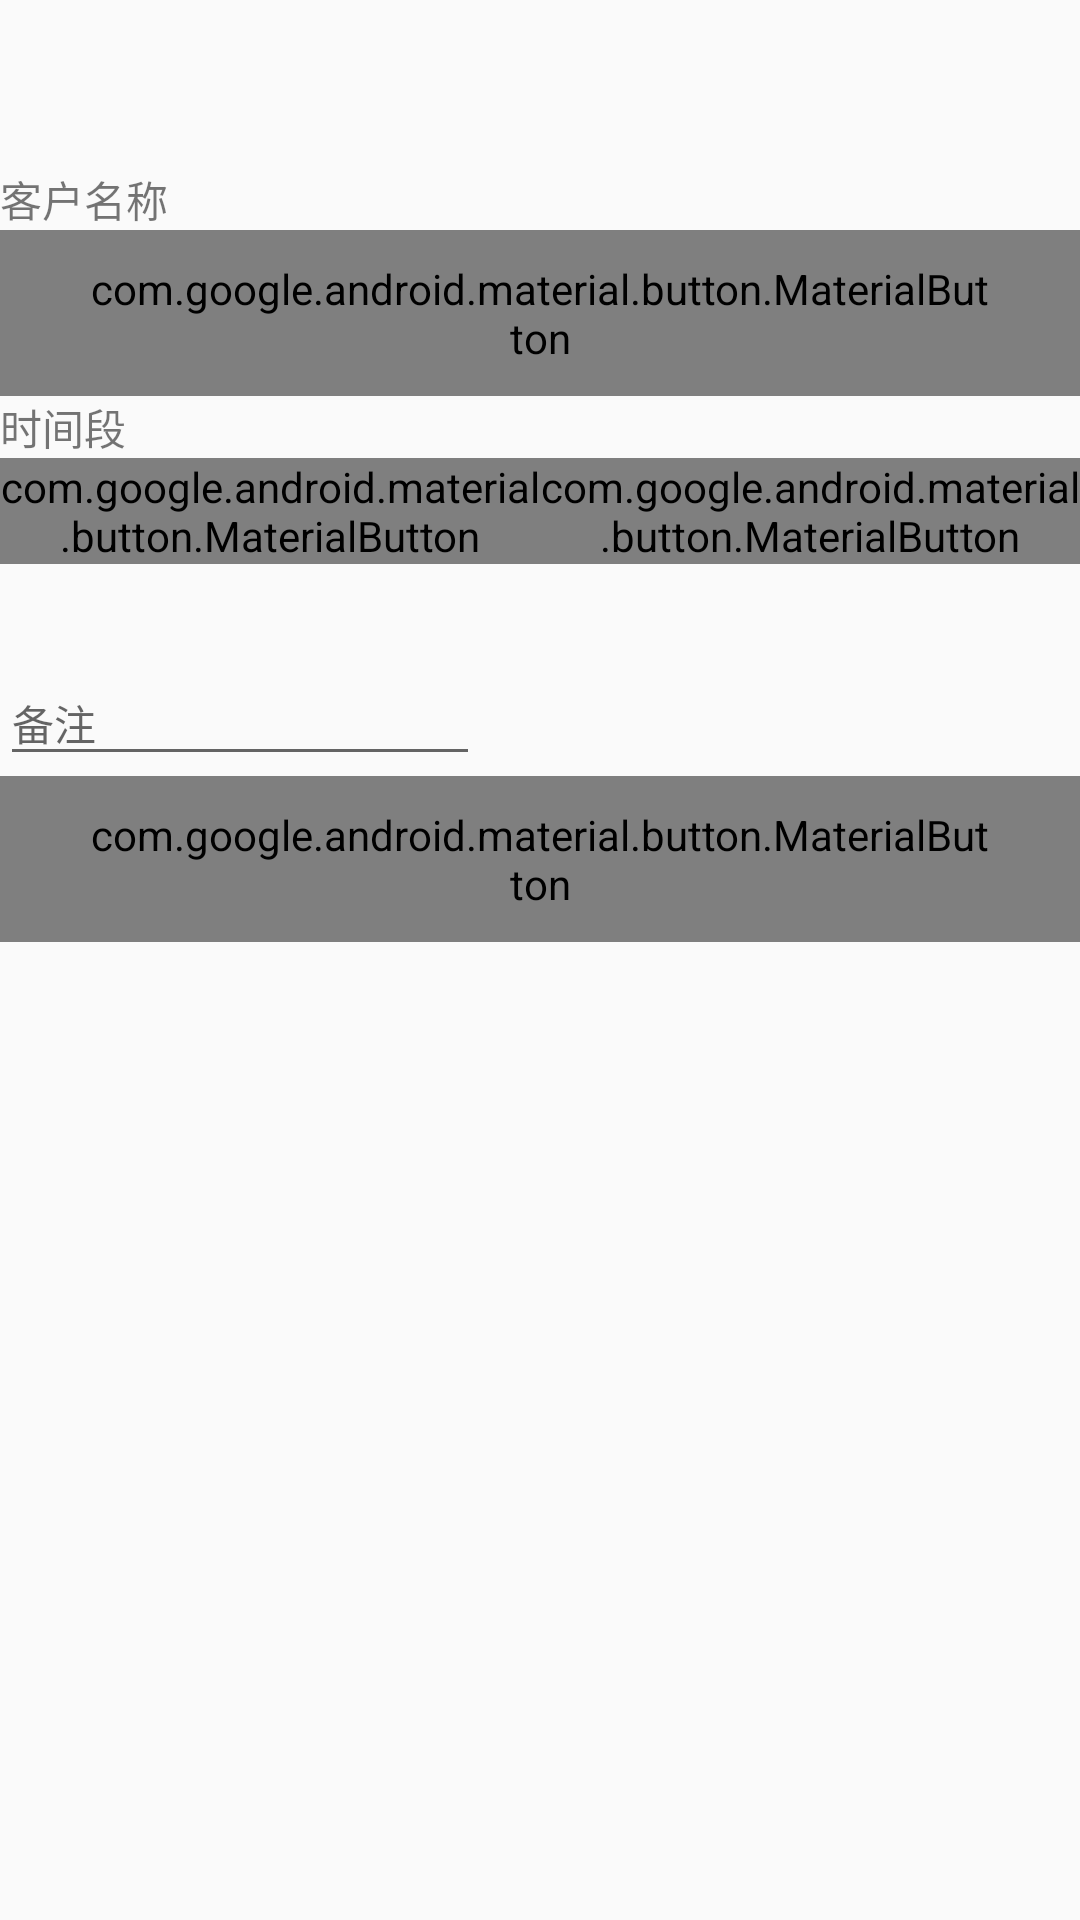

The Android layout XML behind this screen, and the referenced resources:
<!-- AndroidManifest.xml: application theme AppTheme -->
<!-- res/layout/act_appointment.xml -->
<?xml version="1.0" encoding="utf-8"?>
<LinearLayout xmlns:android="http://schemas.android.com/apk/res/android"
    xmlns:app="http://schemas.android.com/apk/res-auto"
    xmlns:tools="http://schemas.android.com/tools"
    android:layout_width="match_parent"
    android:layout_height="match_parent"
    android:orientation="vertical"
    tools:context=".ui.AppointmentActivity">

    <android.support.v7.widget.Toolbar
        android:id="@+id/toolbar"
        android:layout_width="match_parent"
        android:layout_height="?attr/actionBarSize"
        android:minHeight="?attr/actionBarSize"
        app:layout_collapseMode="pin"
        app:layout_scrollFlags="scroll|enterAlways"
        app:popupTheme="@style/ThemeOverlay.AppCompat.Light"
        app:theme="@style/ThemeOverlay.AppCompat.Dark.ActionBar" />

    <TextView
        android:layout_width="wrap_content"
        android:layout_height="wrap_content"
        android:text="客户名称" />

    <android.support.design.button.MaterialButton
        android:id="@+id/mb_appointment_name"
        android:layout_width="wrap_content"
        android:layout_height="wrap_content"
        android:layout_gravity="center_horizontal"
        android:gravity="center"
        android:paddingLeft="30dp"
        android:paddingTop="10dp"
        android:paddingRight="30dp"
        android:paddingBottom="10dp"
        android:text="选择客户"
        android:textAllCaps="false"
        android:textAppearance="?android:attr/textAppearanceLargeInverse"
        android:textSize="16sp"
        app:backgroundTint="@color/design_default_color_primary"
        app:rippleColor="@color/white" />

    <TextView
        android:layout_width="wrap_content"
        android:layout_height="wrap_content"
        android:text="时间段" />

    <LinearLayout
        android:layout_width="match_parent"
        android:layout_height="wrap_content"
        android:orientation="horizontal">

        <android.support.design.button.MaterialButton
            android:id="@+id/mb_appointment_time_start"
            android:layout_width="0dp"
            android:layout_height="wrap_content"
            android:layout_gravity="center_horizontal"
            android:layout_weight="1"
            android:gravity="center"
            android:text="开始时间"
            android:textAllCaps="false"
            android:textAppearance="?android:attr/textAppearanceLargeInverse"
            android:textSize="16sp"
            app:backgroundTint="@color/design_default_color_primary"
            app:rippleColor="@color/white" />

        <android.support.design.button.MaterialButton
            android:id="@+id/mb_appointment_time_end"
            android:layout_width="0dp"
            android:layout_height="wrap_content"
            android:layout_gravity="center_horizontal"
            android:layout_weight="1"
            android:gravity="center"
            android:text="结束时间"
            android:textAllCaps="false"
            android:textAppearance="?android:attr/textAppearanceLargeInverse"
            android:textSize="16sp"
            app:backgroundTint="@color/design_default_color_primary"
            app:rippleColor="@color/white" />
    </LinearLayout>

    <android.support.design.widget.TextInputLayout
        android:id="@+id/til_daily_content_1"
        android:layout_width="wrap_content"
        android:layout_height="wrap_content"
        android:paddingTop="20dp"
        app:hintTextAppearance="@style/MyStyle">

        <android.support.design.widget.TextInputEditText
            android:id="@+id/tie_appointment_remark"
            android:layout_width="wrap_content"
            android:layout_height="wrap_content"
            android:hint="备注"
            android:maxLines="5"
            android:minWidth="160dp"
            android:textSize="14sp" />
    </android.support.design.widget.TextInputLayout>

    <android.support.design.button.MaterialButton
        android:id="@+id/mb_appointment_add"
        android:layout_width="wrap_content"
        android:layout_height="wrap_content"
        android:layout_gravity="center_horizontal"
        android:gravity="center"
        android:paddingLeft="30dp"
        android:paddingTop="10dp"
        android:paddingRight="30dp"
        android:paddingBottom="10dp"
        android:text="新增预约"
        android:textAllCaps="false"
        android:textAppearance="?android:attr/textAppearanceLargeInverse"
        android:textSize="16sp"
        app:backgroundTint="@color/design_default_color_primary"
        app:rippleColor="@color/white" />
</LinearLayout>
<!-- resources referenced by this layout -->
<resources>
  <color name="white">#fff</color>
  <style name="MyStyle">
  
          
  
          <item name="android:textSize">16sp</item>
      </style>
  <style name="AppTheme" parent="Theme.AppCompat.Light.DarkActionBar">
          
          <item name="colorPrimary">@color/colorPrimary</item>
          <item name="colorPrimaryDark">@color/colorPrimaryDark</item>
          <item name="colorAccent">@color/colorAccent</item>
      </style>
  <color name="colorPrimary">#3F51B5</color>
  <color name="colorPrimaryDark">#303F9F</color>
  <color name="colorAccent">#FF4081</color>
</resources>
